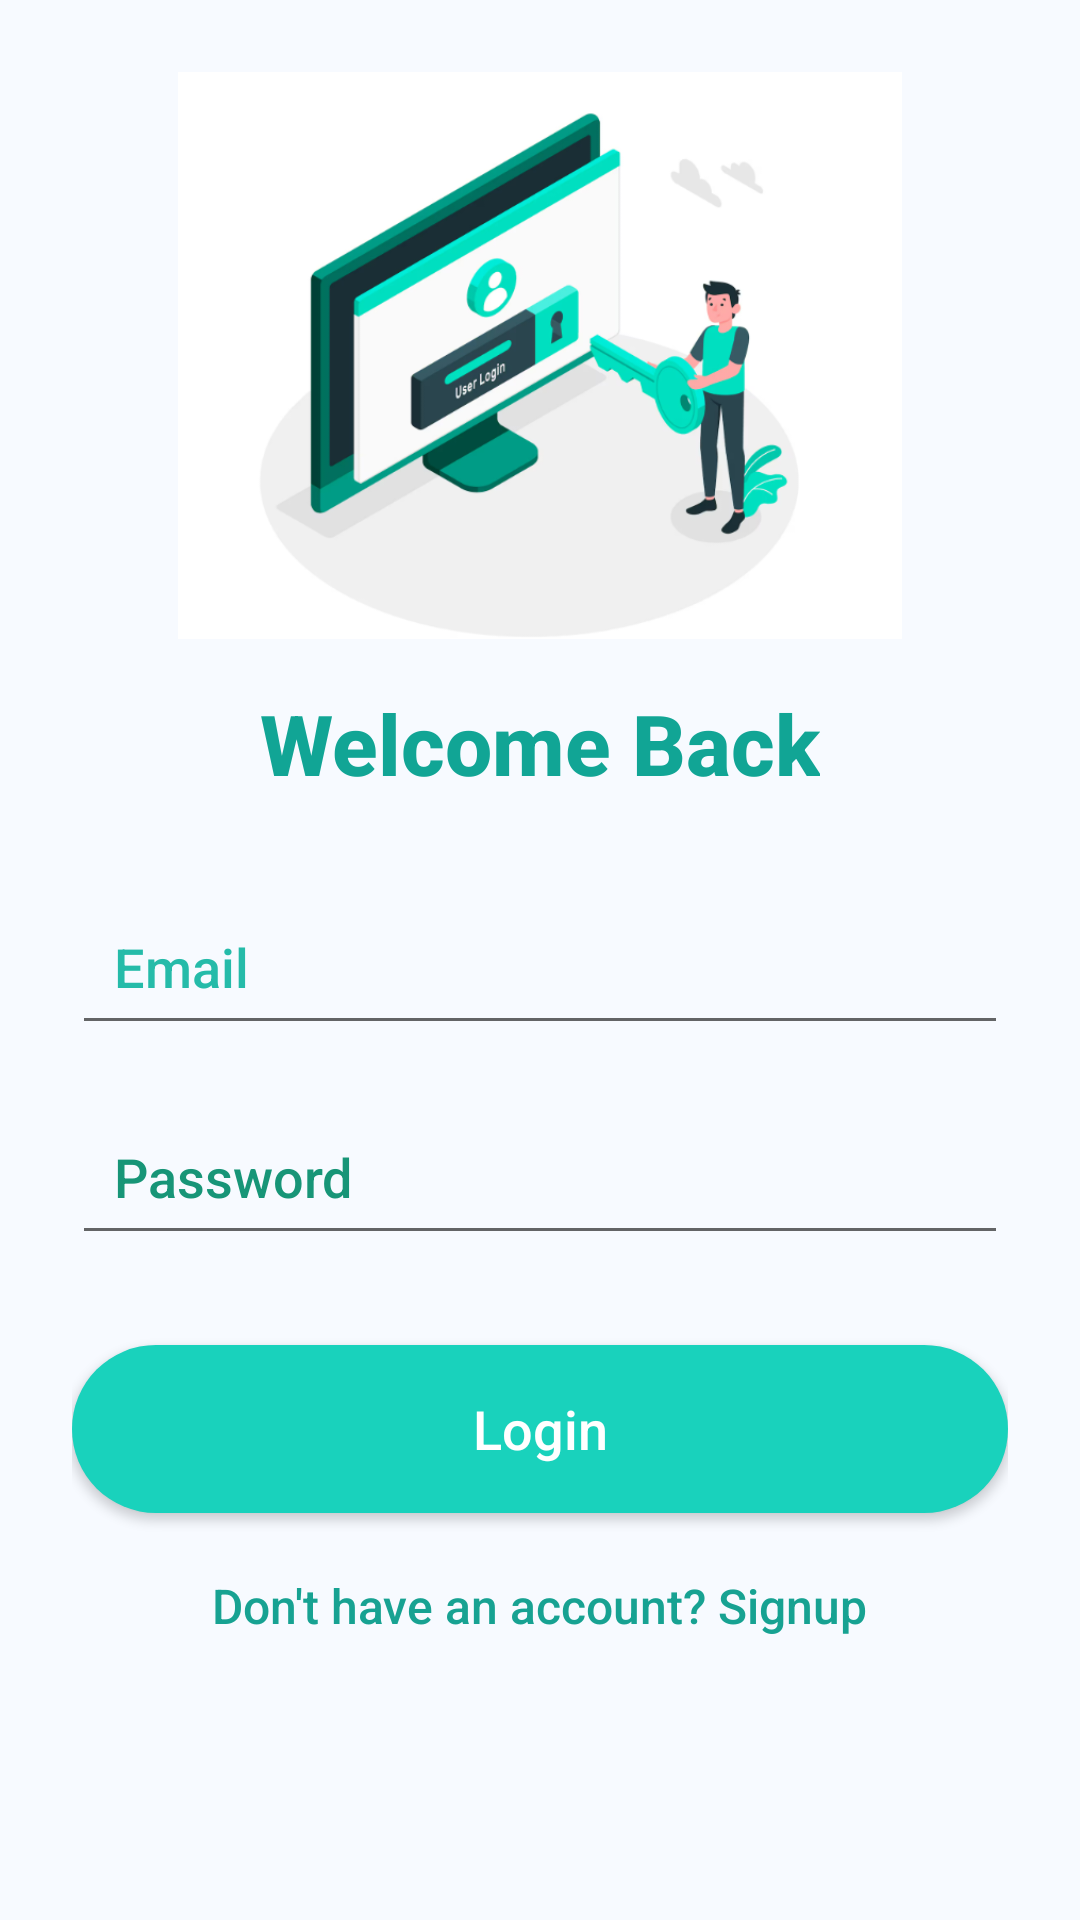

Produce the Android XML layout that renders to this screen, including the resource entries it uses.
<!-- AndroidManifest.xml: application theme Theme.AppCompat.Light -->
<!-- res/layout/activity_loginpage.xml -->
<?xml version="1.0" encoding="utf-8"?>
<ScrollView xmlns:android="http://schemas.android.com/apk/res/android"
    android:layout_width="match_parent"
    android:layout_height="match_parent"
    android:background="#F7FAFF"
    android:padding="24dp">

    <LinearLayout
        android:layout_width="match_parent"
        android:layout_height="wrap_content"
        android:orientation="vertical"
        android:gravity="center_horizontal">

        
        <ImageView
            android:id="@+id/imageView3"
            android:layout_width="386dp"
            android:layout_height="189dp"
            android:layout_marginBottom="16dp"
            android:contentDescription="App Logo"
            android:src="@drawable/login" />

        
        <TextView
            android:id="@+id/login_heading"
            android:layout_width="wrap_content"
            android:layout_height="wrap_content"
            android:text="Welcome Back"
            android:textSize="28sp"
            android:textStyle="bold"
            android:textColor="#11A595"
            android:layout_marginBottom="32dp"
            android:fontFamily="sans-serif-medium" />

        
        <EditText
            android:id="@+id/email"
            android:layout_width="match_parent"
            android:layout_height="50dp"
            android:hint="Email"
            android:inputType="textEmailAddress"
            android:padding="14dp"
            android:textColor="#222222"
            android:textColorHint="#25BBA9"
            android:layout_marginBottom="20dp"
            android:fontFamily="sans-serif-medium" />

        
        <EditText
            android:id="@+id/password"
            android:layout_width="match_parent"
            android:layout_height="50dp"
            android:hint="Password"
            android:inputType="textPassword"
            android:padding="14dp"
            android:textColor="#060707"
            android:textColorHint="#179577"
            android:layout_marginBottom="30dp"
            android:fontFamily="sans-serif-medium" />

        
        <Button
            android:id="@+id/login_button"
            android:layout_width="match_parent"
            android:layout_height="56dp"
            android:text="Login"
            android:textAllCaps="false"
            android:textSize="18sp"
            android:textColor="#ffffff"
            android:backgroundTint="#19D2BC"
            android:elevation="6dp"
            android:layout_marginBottom="20dp"
            android:fontFamily="sans-serif-medium"
            android:background="@drawable/btn_rounded" />

        
        <TextView
            android:id="@+id/signup_link"
            android:layout_width="wrap_content"
            android:layout_height="wrap_content"
            android:text="Don't have an account? Signup"
            android:textColor="#17A292"
            android:textSize="16sp"
            android:layout_gravity="center"
            android:fontFamily="sans-serif-medium" />

    </LinearLayout>
</ScrollView>
<!-- resources referenced by this layout -->
<resources>
  <!-- drawable btn_rounded (drawable) -->
  <shape xmlns:android="http://schemas.android.com/apk/res/android" android:shape="rectangle">
      <corners android:radius="28dp" />
      <solid android:color="#2980B9"/>
  </shape>
  <!-- drawable login: png bitmap (drawable, 95646 bytes) -->
</resources>
